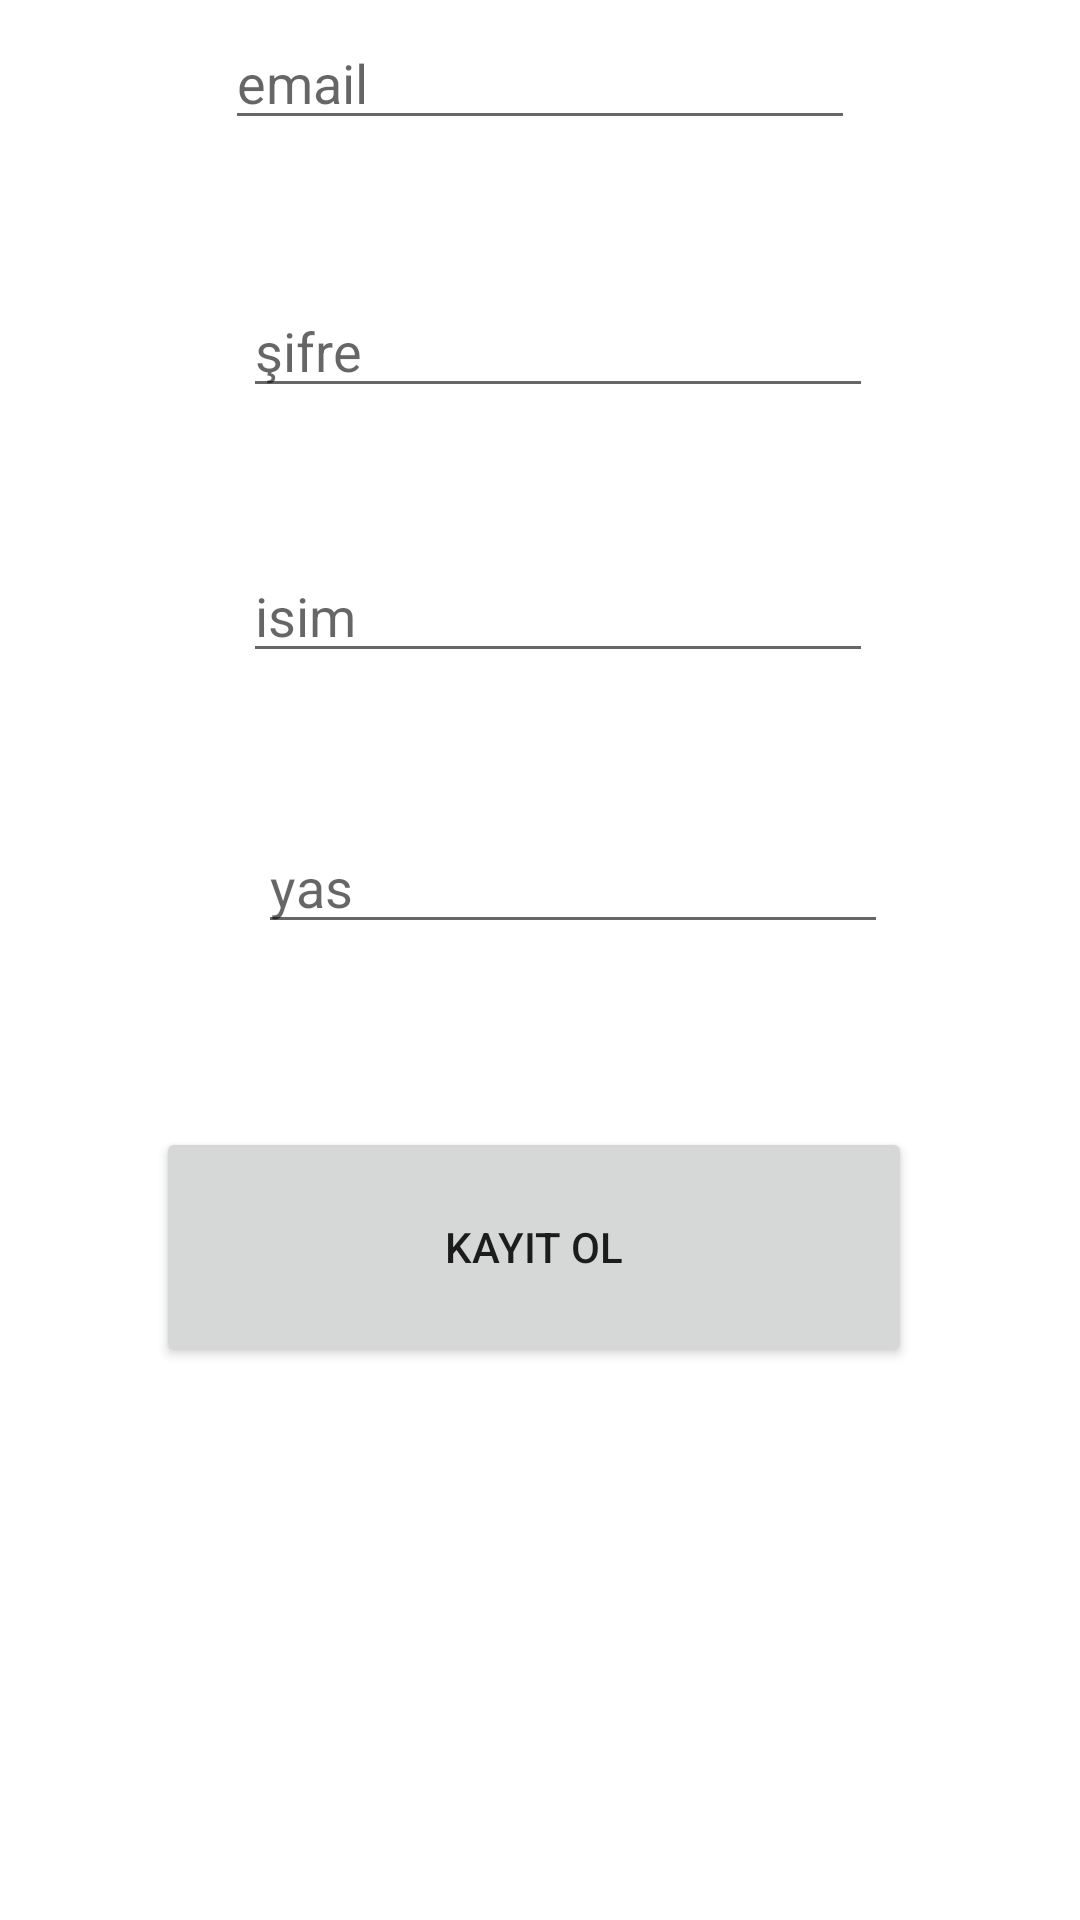

The Android layout XML behind this screen, and the referenced resources:
<!-- AndroidManifest.xml: application theme Theme.Ordu -->
<!-- res/layout/activity_sb_kayit.xml -->
<?xml version="1.0" encoding="utf-8"?>
<androidx.constraintlayout.widget.ConstraintLayout xmlns:android="http://schemas.android.com/apk/res/android"
    xmlns:app="http://schemas.android.com/apk/res-auto"
    xmlns:tools="http://schemas.android.com/tools"
    android:layout_width="match_parent"
    android:layout_height="match_parent"
    tools:context=".sb_kayit">

    <EditText
        android:id="@+id/sb_etxt_kayitol_email"
        android:layout_width="wrap_content"
        android:layout_height="wrap_content"
        android:layout_marginStart="75dp"
        android:layout_marginTop="60dp"
        android:layout_marginBottom="48dp"
        android:ems="10"
        android:hint="email"
        android:inputType="textPersonName"
        app:layout_constraintBottom_toTopOf="@+id/sb_etxt_kayitol_sifre"
        app:layout_constraintStart_toStartOf="parent"
        app:layout_constraintTop_toTopOf="parent" />

    <EditText
        android:id="@+id/sb_etxt_kayitol_sifre"
        android:layout_width="wrap_content"
        android:layout_height="wrap_content"
        android:layout_marginStart="6dp"
        android:layout_marginBottom="47dp"
        android:ems="10"
        android:hint="şifre"
        android:inputType="textPersonName"
        app:layout_constraintBottom_toTopOf="@+id/sb_etxt_kayitol_isim"
        app:layout_constraintStart_toStartOf="@+id/sb_etxt_kayitol_email"
        app:layout_constraintTop_toBottomOf="@+id/sb_etxt_kayitol_email" />

    <EditText
        android:id="@+id/sb_etxt_kayitol_isim"
        android:layout_width="wrap_content"
        android:layout_height="wrap_content"
        android:layout_marginBottom="49dp"
        android:ems="10"
        android:hint="isim"
        android:inputType="textPersonName"
        app:layout_constraintBottom_toTopOf="@+id/sb_etxt_kayitol_yas"
        app:layout_constraintStart_toStartOf="@+id/sb_etxt_kayitol_sifre"
        app:layout_constraintTop_toBottomOf="@+id/sb_etxt_kayitol_sifre" />

    <EditText
        android:id="@+id/sb_etxt_kayitol_yas"
        android:layout_width="wrap_content"
        android:layout_height="wrap_content"
        android:layout_marginStart="5dp"
        android:layout_marginBottom="61dp"
        android:ems="10"
        android:hint="yas"
        android:inputType="textPersonName"
        app:layout_constraintBottom_toTopOf="@+id/sb_btn_kayitol_kayit"
        app:layout_constraintStart_toStartOf="@+id/sb_etxt_kayitol_isim"
        app:layout_constraintTop_toBottomOf="@+id/sb_etxt_kayitol_isim" />

    <Button
        android:id="@+id/sb_btn_kayitol_kayit"
        android:layout_width="252dp"
        android:layout_height="80dp"
        android:layout_marginEnd="56dp"
        android:layout_marginBottom="239dp"
        android:onClick="sb_kayit_ol"
        android:text="KAYIT OL"
        app:layout_constraintBottom_toBottomOf="parent"
        app:layout_constraintEnd_toEndOf="parent"
        app:layout_constraintTop_toBottomOf="@+id/sb_etxt_kayitol_yas" />
</androidx.constraintlayout.widget.ConstraintLayout>
<!-- resources referenced by this layout -->
<resources>
  <style name="Theme.Ordu" parent="Theme.MaterialComponents.DayNight.DarkActionBar">
          
          <item name="colorPrimary">@color/purple_500</item>
          <item name="colorPrimaryVariant">@color/purple_700</item>
          <item name="colorOnPrimary">@color/white</item>
          
          <item name="colorSecondary">@color/teal_200</item>
          <item name="colorSecondaryVariant">@color/teal_700</item>
          <item name="colorOnSecondary">@color/black</item>
          
          <item name="android:statusBarColor" tools:targetApi="l">?attr/colorPrimaryVariant</item>
          
      </style>
  <!-- not gathered from this repository: default colours our renderer supplied (Android Studio template values) -->
  <color name="purple_500">#FF6200EE</color>
  <color name="purple_700">#FF3700B3</color>
  <color name="teal_200">#FF03DAC5</color>
  <color name="teal_700">#FF018786</color>
  <color name="black">#FF000000</color>
  <color name="white">#FFFFFFFF</color>
</resources>
